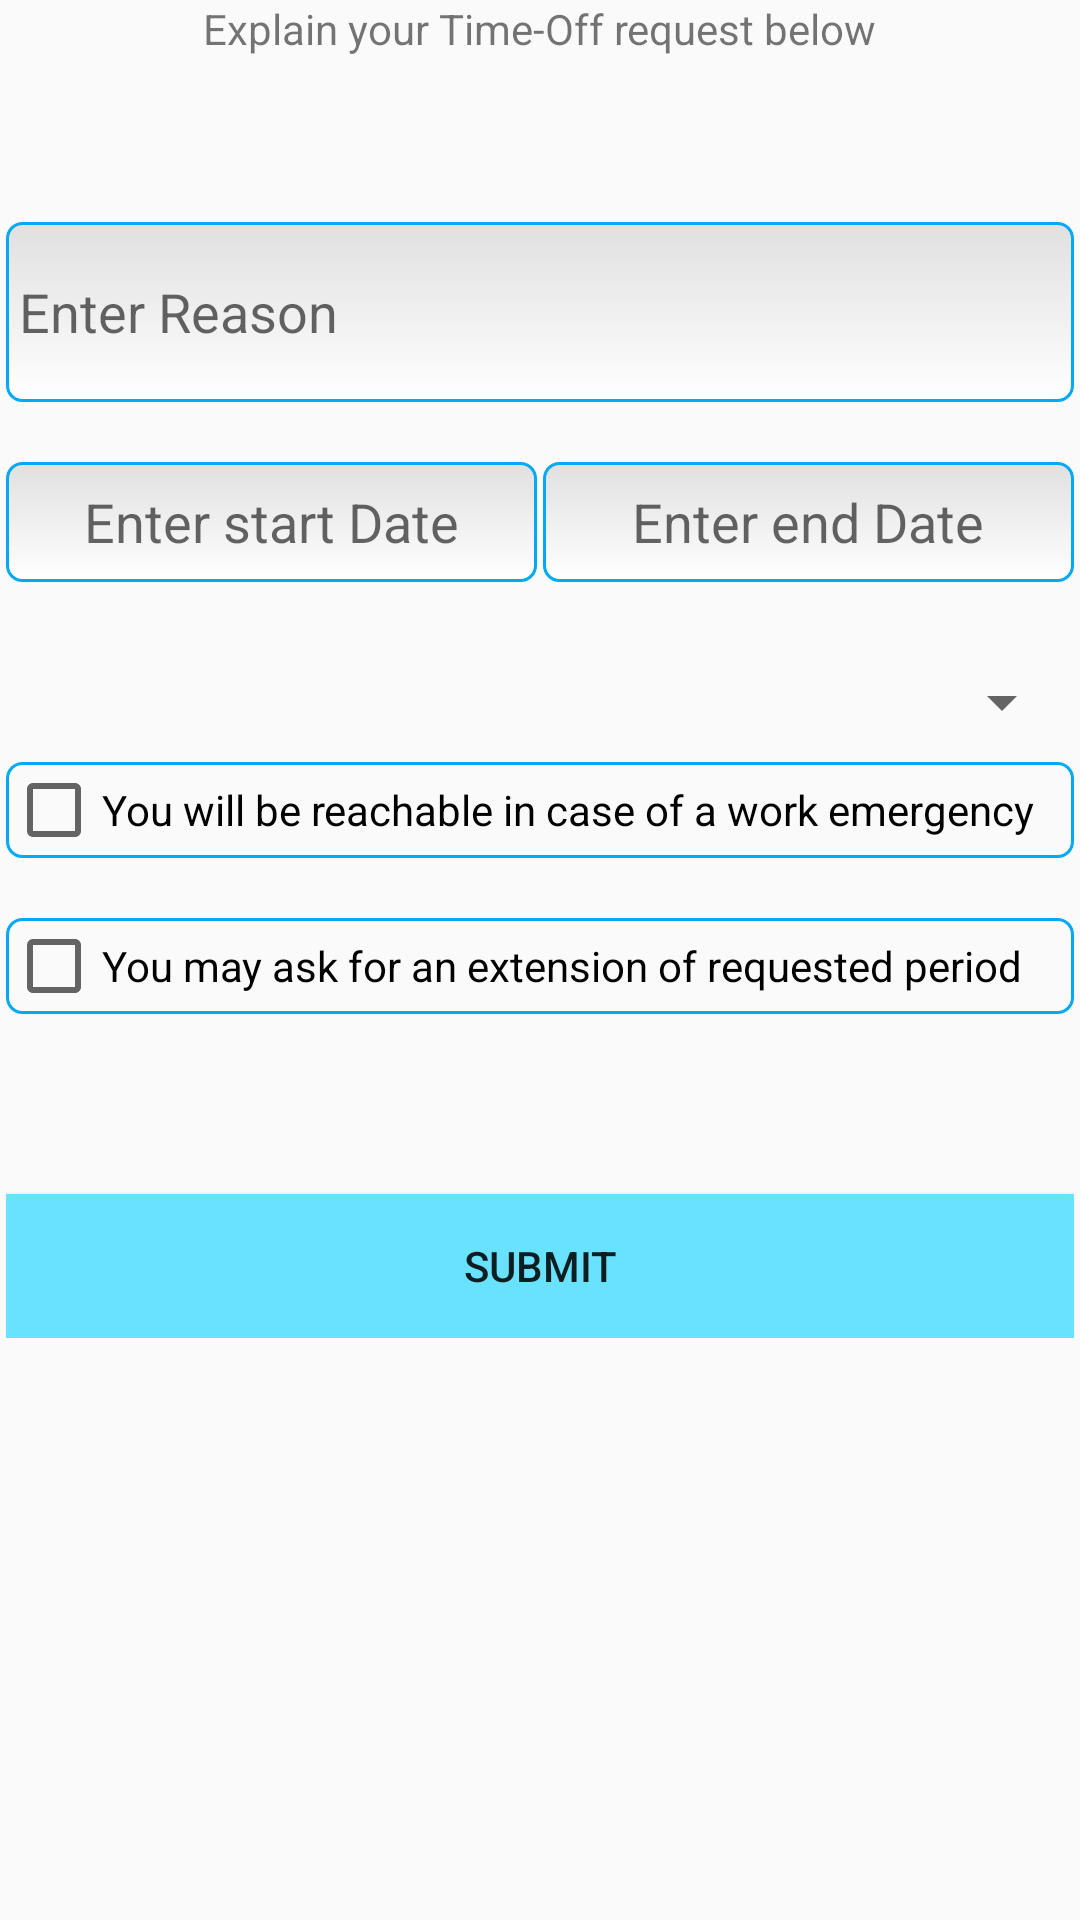

Layout XML and referenced resources for this Android screen:
<!-- AndroidManifest.xml: activity theme AppTheme -->
<!-- res/layout/activity_off.xml -->
<?xml version="1.0" encoding="utf-8"?>
<ScrollView
    xmlns:android="http://schemas.android.com/apk/res/android"
    xmlns:app="http://schemas.android.com/apk/res-auto"
    xmlns:tools="http://schemas.android.com/tools"
    android:layout_width="match_parent"
    android:layout_height="match_parent"
    >

    <RelativeLayout
        android:layout_width="match_parent"
        android:layout_height="match_parent"
        android:layout_marginLeft="2dp"
        android:layout_marginRight="2dp"
        tools:context="com.example.lenovo.cmps297n.OffActivity"

        >
        <TextView
            android:layout_marginBottom="10dp"
            android:layout_width="wrap_content"
            android:layout_height="wrap_content"
            android:layout_centerHorizontal="true"
            android:text="Explain your Time-Off request below"
            android:id="@+id/title"
            />





        <EditText
            android:layout_marginTop="45dp"
            android:layout_marginBottom="20dp"
            android:layout_width="match_parent"
            android:layout_below="@id/title"
            android:layout_height="60dp"
            android:ellipsize="start"
            android:hint=" Enter Reason"
            android:inputType="textMultiLine"
            android:background="@drawable/txt"
            android:scrollbars="vertical"
            android:lines="3"
            android:maxLines="5"
            android:id="@+id/reason"
            />

        <LinearLayout
            android:layout_width="match_parent"
            android:layout_height="40dp"
            android:layout_below="@id/reason"
            android:orientation="horizontal"
            android:id="@+id/l"

            >

            <EditText
                android:layout_marginBottom="20dp"
                android:layout_width="match_parent"
                android:layout_weight="1"
                android:layout_height="40dp"
                android:id="@+id/Birthday"
                android:clickable="true"
                android:editable="false"
                android:focusable="false"
                android:gravity="center"
                android:layout_marginRight="1dp"
                android:background="@drawable/txt"
                android:hint="Enter start Date"/>
            <EditText
                android:layout_marginBottom="20dp"
                android:layout_width="match_parent"
                android:layout_weight="1"
                android:layout_height="40dp"
                android:id="@+id/Birthday2"
                android:clickable="true"
                android:gravity="center"
                android:layout_marginLeft="1dp"
                android:editable="false"
                android:focusable="false"
                android:hint="Enter end Date"
                android:background="@drawable/txt"
                />
        </LinearLayout>



        <Spinner
            android:layout_marginTop="20dp"
            android:id="@+id/spinner"
            android:layout_width="match_parent"
            android:layout_height="40dp"
            android:spinnerMode="dropdown"
            android:layout_below="@id/l"
            />
        <CheckBox
            android:id="@+id/checkBox"
            android:layout_below="@id/spinner"
            android:layout_width="match_parent"
            android:layout_height="wrap_content"
            android:background="@drawable/tt"
            android:text="You will be reachable in case of a work emergency" />

        <CheckBox
            android:layout_marginTop="20dp"
            android:id="@+id/checkBox2"
            android:layout_below="@id/checkBox"
            android:layout_width="match_parent"
            android:layout_height="wrap_content"
            android:background="@drawable/tt"
            android:text="You may ask for an extension of requested period" />

        <Button

            android:layout_width="match_parent"
            android:layout_height="wrap_content"
            android:id="@+id/submit"
            android:text="Submit"
            android:background="@color/colorSecondarylight"
            android:layout_below="@id/checkBox2"
            android:layout_marginTop="60dp"
            />


    </RelativeLayout>

</ScrollView>
<!-- resources referenced by this layout -->
<resources>
  <color name="colorSecondarylight">#69e2ff</color>
  <!-- drawable tt (drawable) -->
  <?xml version="1.0" encoding="utf-8" ?>
  <shape xmlns:android="http://schemas.android.com/apk/res/android"
      android:thickness="0dp"
      android:shape="rectangle">
      <stroke android:width="1dp"
          android:color="@color/colorPrimary"/>
      <corners android:radius="5dp" />
  
  </shape>
  <!-- drawable txt (drawable) -->
  <?xml version="1.0" encoding="utf-8" ?>
  <shape xmlns:android="http://schemas.android.com/apk/res/android"
      android:thickness="0dp"
      android:shape="rectangle">
      <stroke android:width="1dp"
          android:color="@color/colorPrimary"/>
      <corners android:radius="5dp" />
      <gradient
          android:startColor="#e0e0e0"
          android:endColor="#FFFFFF"
          android:type="linear"
          android:angle="270"/>
  </shape>
  <style name="AppTheme" parent="Theme.AppCompat.Light.DarkActionBar">
          
          <item name="colorPrimary">@color/colorPrimary</item>
          <item name="colorPrimaryDark">@color/colorPrimarydark</item>
          <item name="colorAccent">@color/colorSecondarylight</item>
      </style>
  <color name="colorPrimary">#03a9f4</color>
  <color name="colorPrimarydark">#007ac1</color>
</resources>
